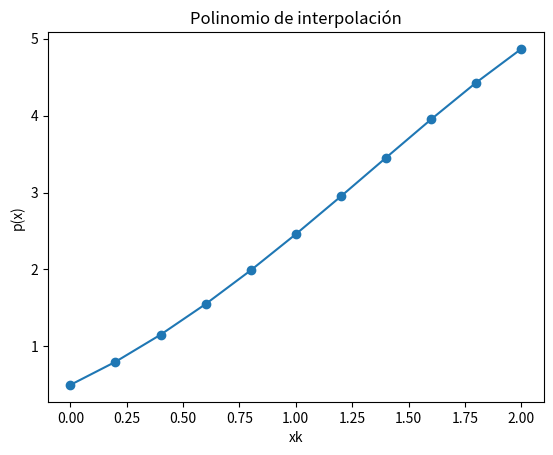

This figure's Python source:
from sympy import sympify
from sympy import Symbol
from sympy import expand
import matplotlib.pyplot as plt

def euler(funcion, intervalo, pasoh, y_0):
    """
    Esta funcion permite resolver el problema de Cauchy
    
    Sintaxis: euler(funcion, intervalo, pasoh, y_0)
    
    Parametros Iniciales: 
                funcion: string de la funcion a evaluar
                intervalo: de la forma [a,b] en la cual se evalua la funcion
                pasoh: numero de puntos dentro del intervalo
                y_0: valor inicial de los pares y_k
                
    Parametros de Salida:  
                Una lista con los siguientes valores               
                x_k: lista de los pares x_k
                y_k: lista de los pares y_k
                px: polinomios de interpolacion
    """
    
    # Se preparan los valores iniciales
    func = sympify(funcion)
    a = intervalo[0]
    b = intervalo[1]
    N = pasoh
    h = (b-a)/(N-1)
    
    #Arrays para almacenar resultados
    valores_xk = []
    valores_yk = []
    
    #Se ejecuta el metodo
    n = 0
    while (n < N):
        x_k = a + n*h      
        valores_xk.append(x_k)
        valores_yk.append(y_0)
        
        f_x_y = func.subs({'x':x_k, 'y':y_0})
        y_n = y_0 + h*f_x_y
        y_0 = y_n
        n+=1
    
    #Se obtiene el polinomio de interpolacion
    pol = lagrange(valores_xk, valores_yk)
    
    #Se construye la grafica
    plt.scatter(valores_xk, valores_yk) 
    plt.plot(valores_xk, valores_yk)

    plt.title("Polinomio de interpolación")
    plt.xlabel("xk")
    plt.ylabel("p(x)")

    plt.show()
    return [valores_xk, valores_yk, pol]


def lagrange(xk, yk):
    #Funcion para obtener polinomio de interpolacion
    k = 0
    polinomio = 0
    while k<len(xk):
        polinomio +=  yk[k]*L_k(k, xk) 
        k+=1
    polinomio = expand(polinomio)

    return polinomio

def L_k(k, xk):
    #Funcion auxiliar para lagrange
    j = 0
    x = Symbol('x')
    Lk = 1
    while j < len(xk):
        if j != k:
            Lk = Lk*(x - xk[j])/(xk[k] - xk[j])
        
        j+=1
    Lk = expand(Lk)
    return Lk

result = euler('1+y-x**2', [0,2],11,0.5)
help(euler)
print("Los parametros de salida son:\n \nValores x_k de los pares ordenados:\n \n", result[0],
      "\n\nValores y_k de los pares ordenados:\n \n", result[1],
      "\n\nPolinomios de interpolacion:\n \n", result[2])
